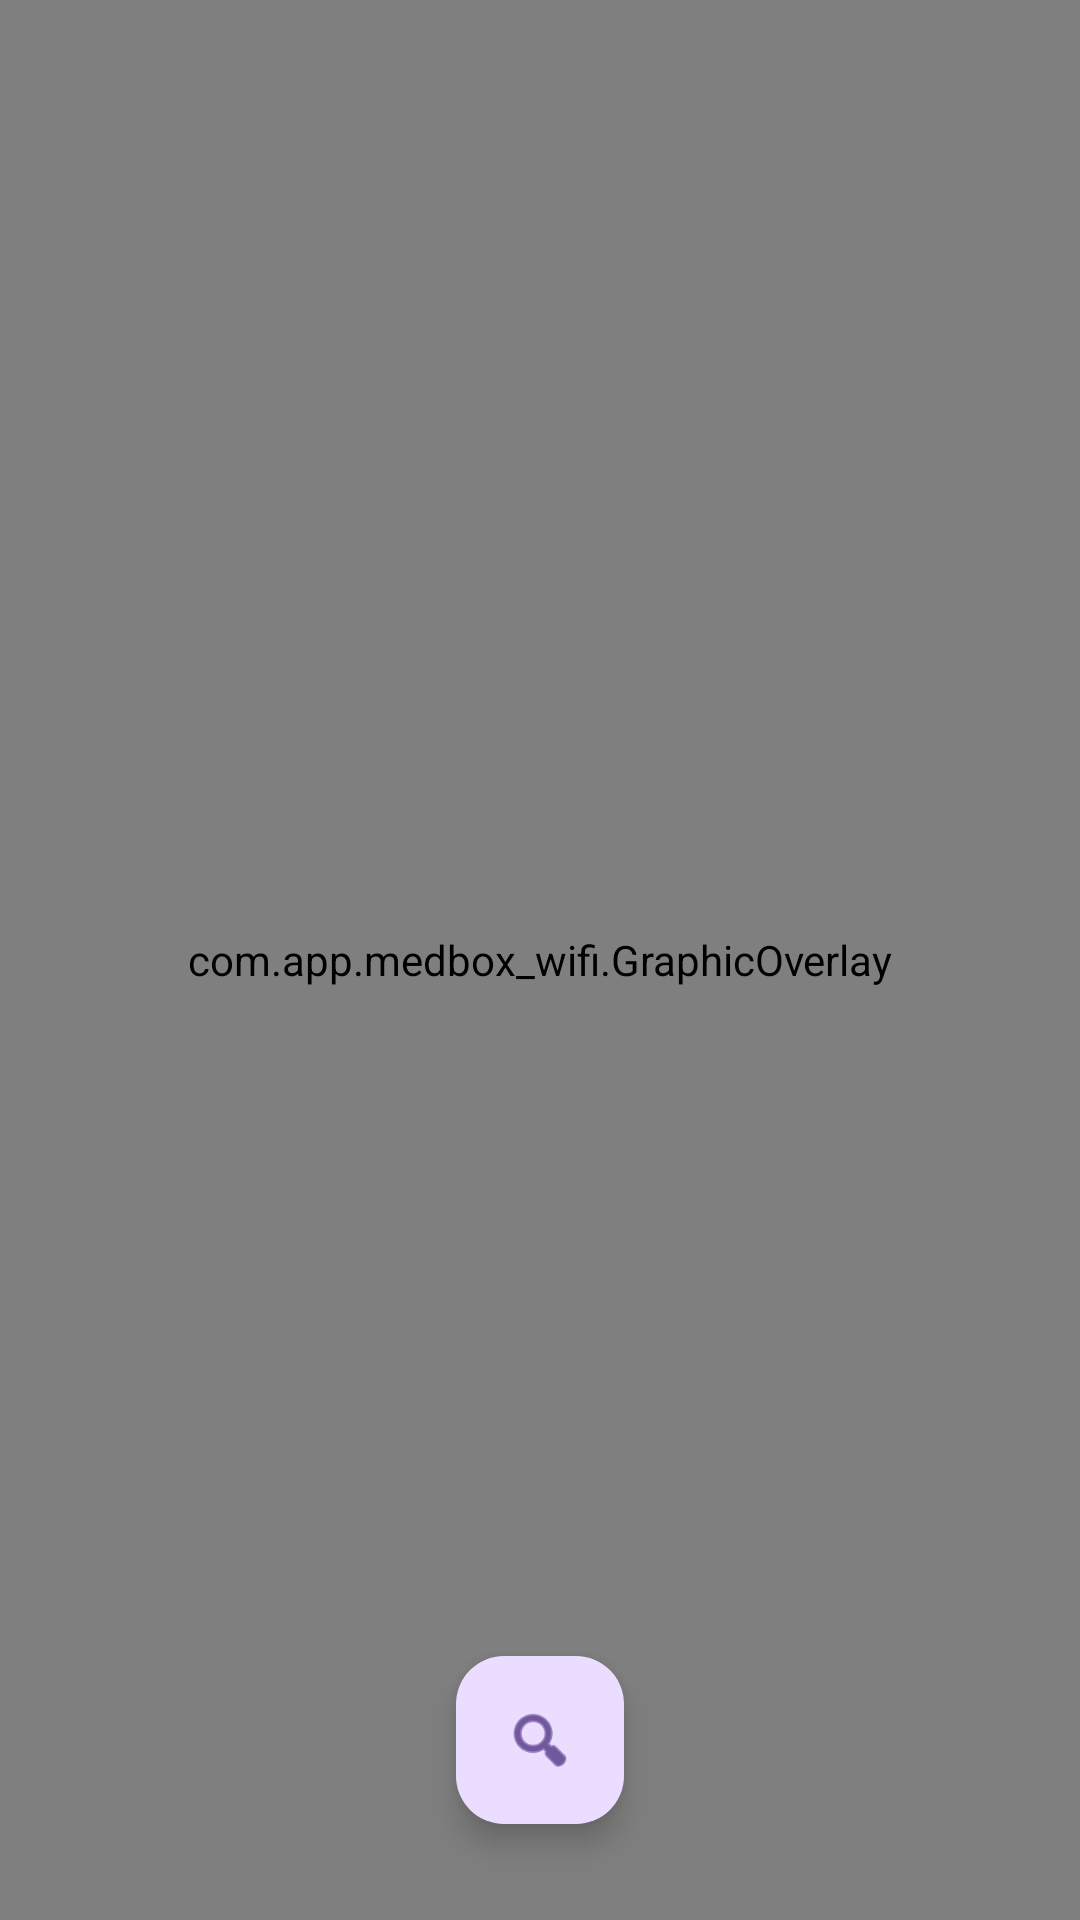

The Android layout XML behind this screen, and the referenced resources:
<!-- AndroidManifest.xml: application theme Theme.MedBoxWifi -->
<!-- res/layout/activity_scan.xml -->
<?xml version="1.0" encoding="utf-8"?>
<androidx.constraintlayout.widget.ConstraintLayout xmlns:android="http://schemas.android.com/apk/res/android"
    xmlns:app="http://schemas.android.com/apk/res-auto"
    xmlns:tools="http://schemas.android.com/tools"
    android:layout_width="match_parent"
    android:layout_height="match_parent"
    tools:context=".ScanActivity">

    <androidx.camera.view.PreviewView
        android:id="@+id/viewFinder"
        android:layout_width="match_parent"
        android:layout_height="match_parent" />

    <ImageView
        android:id="@+id/ivCapturedImage"
        android:layout_width="match_parent"
        android:layout_height="match_parent"
        android:scaleType="centerCrop"
        android:visibility="gone" />

    <com.app.medbox_wifi.GraphicOverlay
        android:id="@+id/graphicOverlay"
        android:layout_width="match_parent"
        android:layout_height="match_parent" />

    <com.google.android.material.floatingactionbutton.FloatingActionButton
        android:id="@+id/fabCapture"
        android:layout_width="wrap_content"
        android:layout_height="wrap_content"
        android:layout_marginBottom="32dp"
        android:contentDescription="Search"
        android:src="@android:drawable/ic_menu_search"
        app:layout_constraintBottom_toBottomOf="parent"
        app:layout_constraintEnd_toEndOf="parent"
        app:layout_constraintStart_toStartOf="parent" />

    <androidx.cardview.widget.CardView
        android:id="@+id/bottomSheet"
        android:layout_width="match_parent"
        android:layout_height="wrap_content"
        android:layout_margin="16dp"
        android:visibility="gone"
        app:cardCornerRadius="12dp"
        app:cardElevation="8dp"
        app:layout_constraintBottom_toBottomOf="parent">

        <LinearLayout
            android:layout_width="match_parent"
            android:layout_height="wrap_content"
            android:orientation="vertical"
            android:padding="16dp">

            <TextView
                android:id="@+id/tvMatchStatus"
                android:layout_width="wrap_content"
                android:layout_height="wrap_content"
                android:text="Medicine Found:"
                android:textColor="@color/design_default_color_primary"
                android:textSize="12sp"
                android:textStyle="bold" />

            <TextView
                android:id="@+id/tvMedicineName"
                android:layout_width="match_parent"
                android:layout_height="wrap_content"
                android:textColor="@android:color/black"
                android:textSize="20sp"
                android:textStyle="bold" />

            <TextView
                android:id="@+id/tvGenericName"
                android:layout_width="match_parent"
                android:layout_height="wrap_content"
                android:layout_marginTop="4dp"
                android:textColor="#666666"
                android:textSize="14sp" />

            <TextView
                android:id="@+id/tvDescription"
                android:layout_width="match_parent"
                android:layout_height="wrap_content"
                android:layout_marginTop="8dp"
                android:textSize="14sp" />

            <LinearLayout
                android:layout_width="match_parent"
                android:layout_height="wrap_content"
                android:layout_marginTop="12dp"
                android:gravity="end"
                android:orientation="horizontal">

                <Button
                    android:id="@+id/btnClose"
                    style="@style/Widget.MaterialComponents.Button.TextButton"
                    android:layout_width="wrap_content"
                    android:layout_height="wrap_content"
                    android:text="Close" />

                <Button
                    android:id="@+id/btnSave"
                    android:layout_width="wrap_content"
                    android:layout_height="wrap_content"
                    android:layout_marginStart="8dp"
                    android:text="Log this Scan" />
            </LinearLayout>
        </LinearLayout>
    </androidx.cardview.widget.CardView>

</androidx.constraintlayout.widget.ConstraintLayout>
<!-- resources referenced by this layout -->
<resources>
  <style name="Theme.MedBoxWifi" parent="Base.Theme.MedBoxWifi" />
  <style name="Base.Theme.MedBoxWifi" parent="Theme.Material3.DayNight.NoActionBar">
          
          <item name="colorPrimary">@color/brand_primary</item>
          <item name="colorOnPrimary">@color/white</item>
          <item name="colorSecondary">@color/pharmacy_green</item>
          <item name="colorOnSecondary">@color/white</item>
  
          
          <item name="android:windowBackground">@color/background_light</item>
          <item name="colorSurface">@color/surface_light</item>
          <item name="colorOnSurface">@color/black</item>
  
          
          <item name="android:textColorPrimary">@color/black</item>
          <item name="android:textColorSecondary">@color/brand_secondary</item>
      </style>
  <color name="brand_primary">#4A3799</color>
  <color name="white">#FFFFFFFF</color>
  <color name="pharmacy_green">#00A86B</color>
  <color name="background_light">#F3EFFF</color>
  <color name="surface_light">#FFFFFF</color>
  <color name="black">#FF000000</color>
  <color name="brand_secondary">#777777</color>
</resources>
